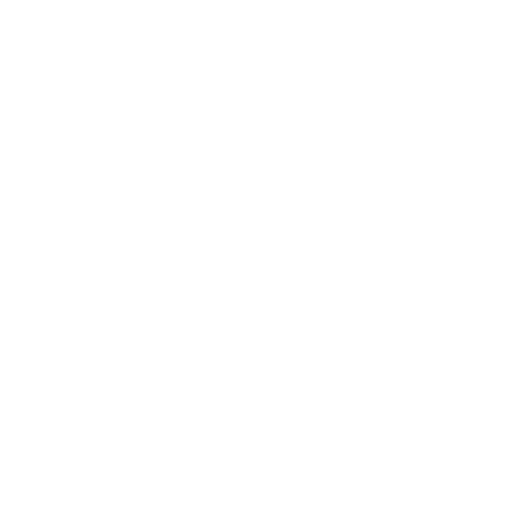
t = 0.00 s
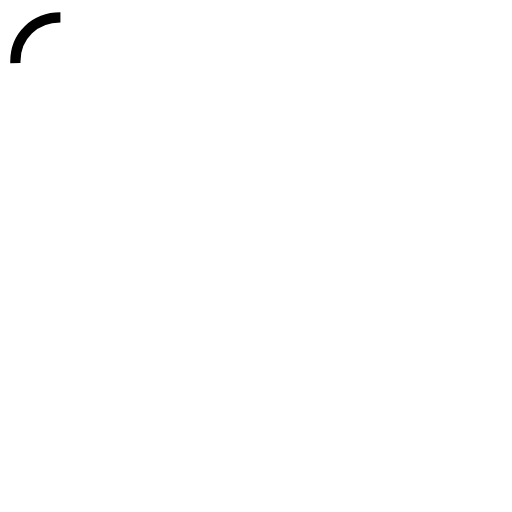
t = 0.21 s
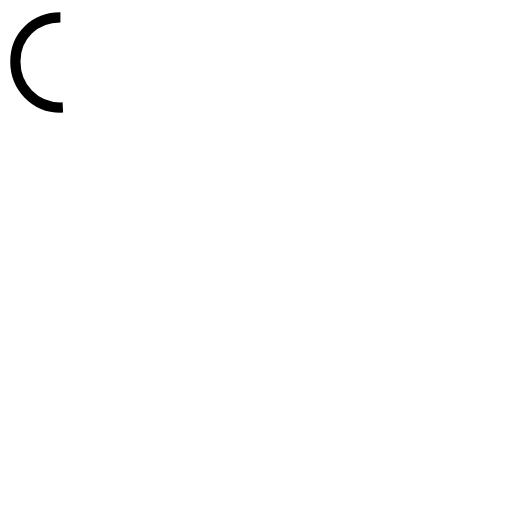
t = 0.42 s
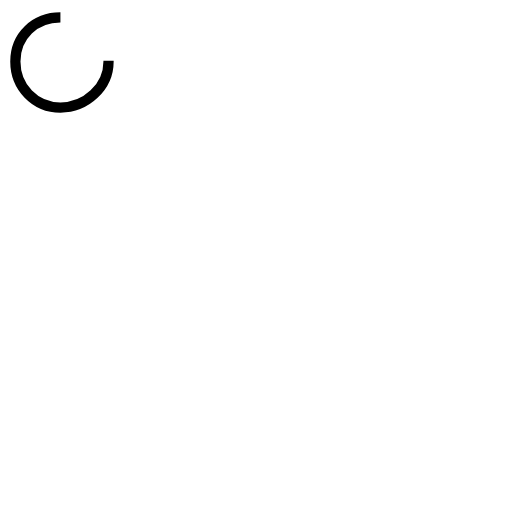
t = 0.63 s
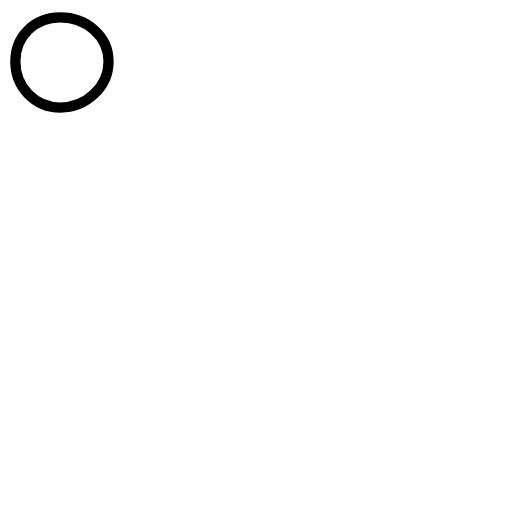
t = 0.85 s

The animated SVG that drew these frames (rendered in a browser with its animation timeline set to each time). Animation: 1 SMIL element (animate=1); one cycle of 0.84 s.

<?xml version='1.0' encoding='utf-8'?>
<svg viewBox="0.0 -6.0 50.0 50.0" version="1.1" xmlns="http://www.w3.org/2000/svg"><rect x="-1000" y="-1000" width="2000" height="2000" stroke="white" fill="white" /><g style="fill:none;stroke:#000000;stroke-width:1"><path d="M 5.9 -42.3 C 3.4 -42.3 1.5 -40.5 1.5 -38.0 C 1.5 -35.5 3.4 -33.5 5.9 -33.5 C 8.4 -33.5 10.6 -35.5 10.6 -38.0 C 10.6 -40.5 8.4 -42.3 5.9 -42.3 Z" transform="translate(0.0 38.0)" stroke-dasharray="28.180045154665038" stroke-dashoffset="28.180045154665038"><animate attributeName="stroke-dashoffset" from="28.180045154665038" to="0" dur="0.8454013546399511s" begin="0s; anim_end.end" fill="freeze" id="anim0" /></path></g></svg>
